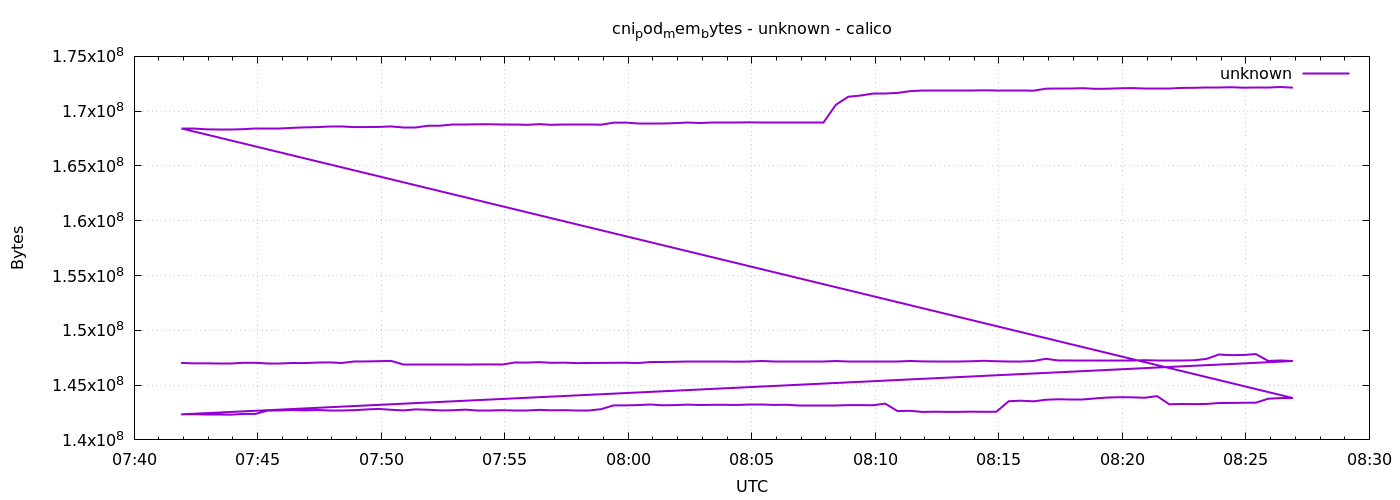

Data behind this chart, as committed beside it:
1778571714	147025920
1778571744	146984960
1778571774	146989056
1778571804	146993152
1778571834	146993152
1778571864	147034112
1778571894	147038208
1778571924	146997248
1778571954	146997248
1778571984	147017728
1778572014	147009536
1778572044	147058688
1778572074	147075072
1778572104	147017728
1778572134	147156992
1778572164	147161088
1778572194	147181568
1778572224	147210240
1778572254	146882560
1778572284	146882560
1778572314	146870272
1778572344	146870272
1778572374	146870272
1778572404	146874368
1778572434	146886656
1778572464	146890752
1778572494	146878464
1778572524	147062784
1778572554	147054592
1778572584	147095552
1778572614	147034112
1778572644	147050496
1778572674	147005440
1778572704	147021824
1778572734	147025920
1778572764	147038208
1778572794	147042304
1778572824	147013632
1778572854	147107840
1778572884	147111936
1778572914	147128320
1778572944	147173376
1778572974	147173376
1778573004	147132416
1778573034	147132416
1778573064	147136512
1778573094	147152896
1778573124	147202048
1778573154	147148800
1778573184	147148800
1778573214	147148800
1778573244	147152896
1778573274	147152896
1778573304	147197952
1778573334	147156992
1778573364	147156992
1778573394	147156992
1778573424	147161088
1778573454	147161088
1778573484	147202048
1778573514	147165184
... 212 more rows
